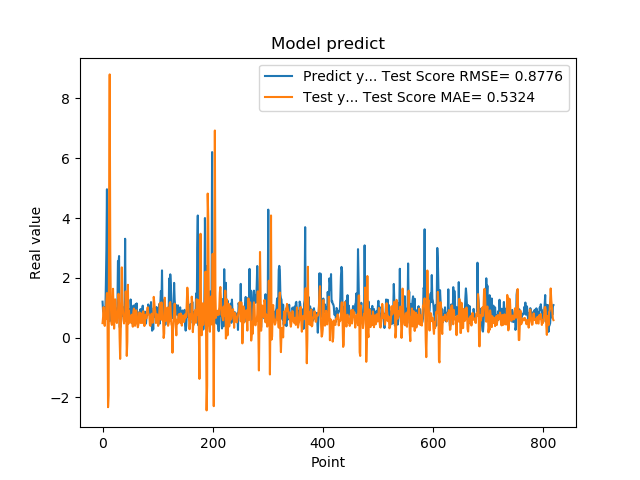

The file beside this chart, header and first rows:
1.201630949974060059e+00, 4.834294172059048766e-01
8.802530169486999512e-01, 6.879445701834033811e-01
8.531429767608642578e-01, 1.021938103181947222e+00
7.591750025749206543e-01, 5.784191484777011505e-01
1.005007982254028320e+00, 3.907801193781086369e-01
7.687720060348510742e-01, 7.228689007634643282e-01
1.740013241767883301e+00, 6.231534118378599940e-01
2.913533687591552734e+00, 1.219761572631513413e+00
4.963075160980224609e+00, 1.490752374167497507e+00
1.471215128898620605e+00, 7.398519750650360827e-01
1.000648975372314453e+00, -2.328747121228227357e+00
8.220189809799194336e-01, -1.922577720353652708e+00
9.362199902534482643e-01, 4.902721477701005526e+00
5.486897230148315430e-01, 8.805153528944570596e+00
1.111255049705505371e+00, 2.947403647203717725e+00
7.148039937019348145e-01, 1.216853484537967489e+00
1.052167057991027832e+00, 5.027280296145604233e-01
8.955980539321898304e-01, 4.235856220676150197e-01
7.769405245780944824e-01, 7.634903324256095969e-01
5.699509978294372559e-01, 1.633583381096370690e+00
8.244060277938842773e-01, 9.541360432091953170e-01
5.800840258598327637e-01, 2.993435598323563318e-01
9.488009810447691761e-01, 7.410660501543291367e-01
7.918390035629272461e-01, 1.279913233276566586e+00
6.937990188598632812e-01, 1.012386269701198271e+00
6.834830045700073242e-01, 5.981956691489589417e-01
9.433320164680479847e-01, 4.870824425621931297e-01
1.032713770866394043e+00, 7.511323670929971330e-01
2.556216001510620117e+00, 7.975565775922708323e-01
2.464895963668823242e+00, 1.465729387708710085e+00
2.728049993515014204e+00, 1.148185800567706361e+00
3.558506965637206476e-01, -5.784451105984990231e-03
3.262020051479339600e-01, -7.132282103076618140e-01
3.781589865684509277e-01, 1.469999251762208747e-01
6.306380033493041992e-01, 1.362348502943108830e+00
8.854129910469055176e-01, 2.349442627013079044e+00
9.743152856826782227e-01, 1.230780385487382222e+00
7.307389974594116211e-01, 9.201998977232446197e-01
9.521890282630921520e-01, 6.223879913073765424e-01
1.011654973030090332e+00, 4.725959101690140884e-01
7.643579840660095215e-01, 6.822198844293844155e-01
3.306220054626464844e+00, 5.790639056925913630e-01
7.543110251426696777e-01, 1.546216912512534680e+00
1.409499049186706321e+00, 1.047144401066957942e+00
6.401469707489013672e-01, -6.138110650420756098e-01
8.640019893646240234e-01, -1.424993666843382689e-01
8.469420075416564941e-01, 1.766941828829386330e+00
7.976629734039306641e-01, 4.638793687709311664e-01
9.555831551551821068e-01, 8.985495797123753681e-01
9.546210169792175293e-01, 6.054465130188567690e-01
5.251880288124084473e-01, 6.214172187486103338e-01
1.275226235389709695e+00, 5.018985127643407207e-01
8.355640172958374023e-01, 6.392510108059771268e-01
7.640249729156494141e-01, 7.668246196581750551e-01
4.752210080623626154e-01, 5.420823211999755697e-01
7.414129972457885742e-01, 3.645571612806549622e-01
1.069700956344604492e+00, 8.688283873102239374e-01
7.892770171165466309e-01, 9.719999440034569060e-01
6.914690136909484863e-01, 7.727461676548808001e-01
7.093830108642578125e-01, 3.929939477542711002e-01
1.115731000900268555e+00, 4.820708116194959425e-01
... 759 more rows
